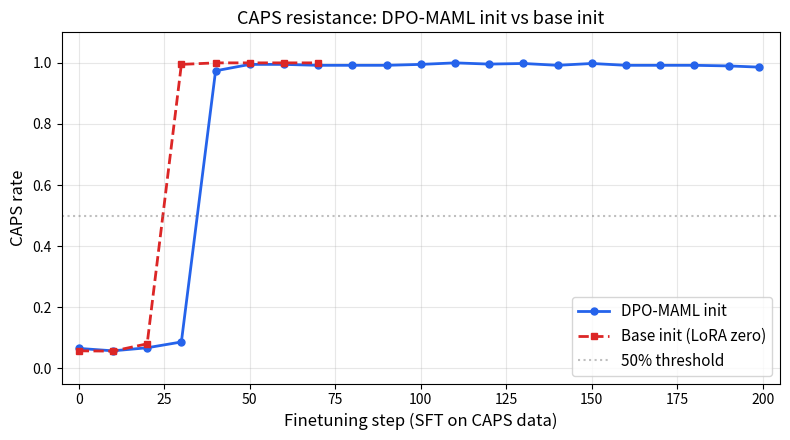

Python code for this plot: (Note: this script raises an exception after producing the figure.)
"""Plot CAPS rate vs finetuning step for MAML init vs base init."""

import matplotlib.pyplot as plt

# Data extracted from eval logs
maml = {
    0: 0.065, 10: 0.057, 20: 0.067, 30: 0.086,
    40: 0.974, 50: 0.995, 60: 0.995, 70: 0.992,
    80: 0.992, 90: 0.992, 100: 0.995, 110: 1.000,
    120: 0.996, 130: 0.998, 140: 0.992, 150: 0.998,
    160: 0.992, 170: 0.992, 180: 0.992, 190: 0.990,
    199: 0.986,
}

base = {
    0: 0.057, 10: 0.056, 20: 0.080,
    30: 0.995, 40: 1.000, 50: 1.000,
    60: 1.000, 70: 1.000,
}

fig, ax = plt.subplots(figsize=(8, 4.5))

ax.plot(list(maml.keys()), list(maml.values()), "o-", color="#2563eb", label="DPO-MAML init", linewidth=2, markersize=5)
ax.plot(list(base.keys()), list(base.values()), "s--", color="#dc2626", label="Base init (LoRA zero)", linewidth=2, markersize=5)

ax.set_xlabel("Finetuning step (SFT on CAPS data)", fontsize=12)
ax.set_ylabel("CAPS rate", fontsize=12)
ax.set_title("CAPS resistance: DPO-MAML init vs base init", fontsize=13)
ax.set_ylim(-0.05, 1.1)
ax.set_xlim(-5, 205)
ax.axhline(y=0.5, color="gray", linestyle=":", alpha=0.5, label="50% threshold")
ax.legend(fontsize=11)
ax.grid(True, alpha=0.3)

fig.tight_layout()
fig.savefig("results/sign_of_life.png", dpi=150)
print("Saved results/sign_of_life.png")
